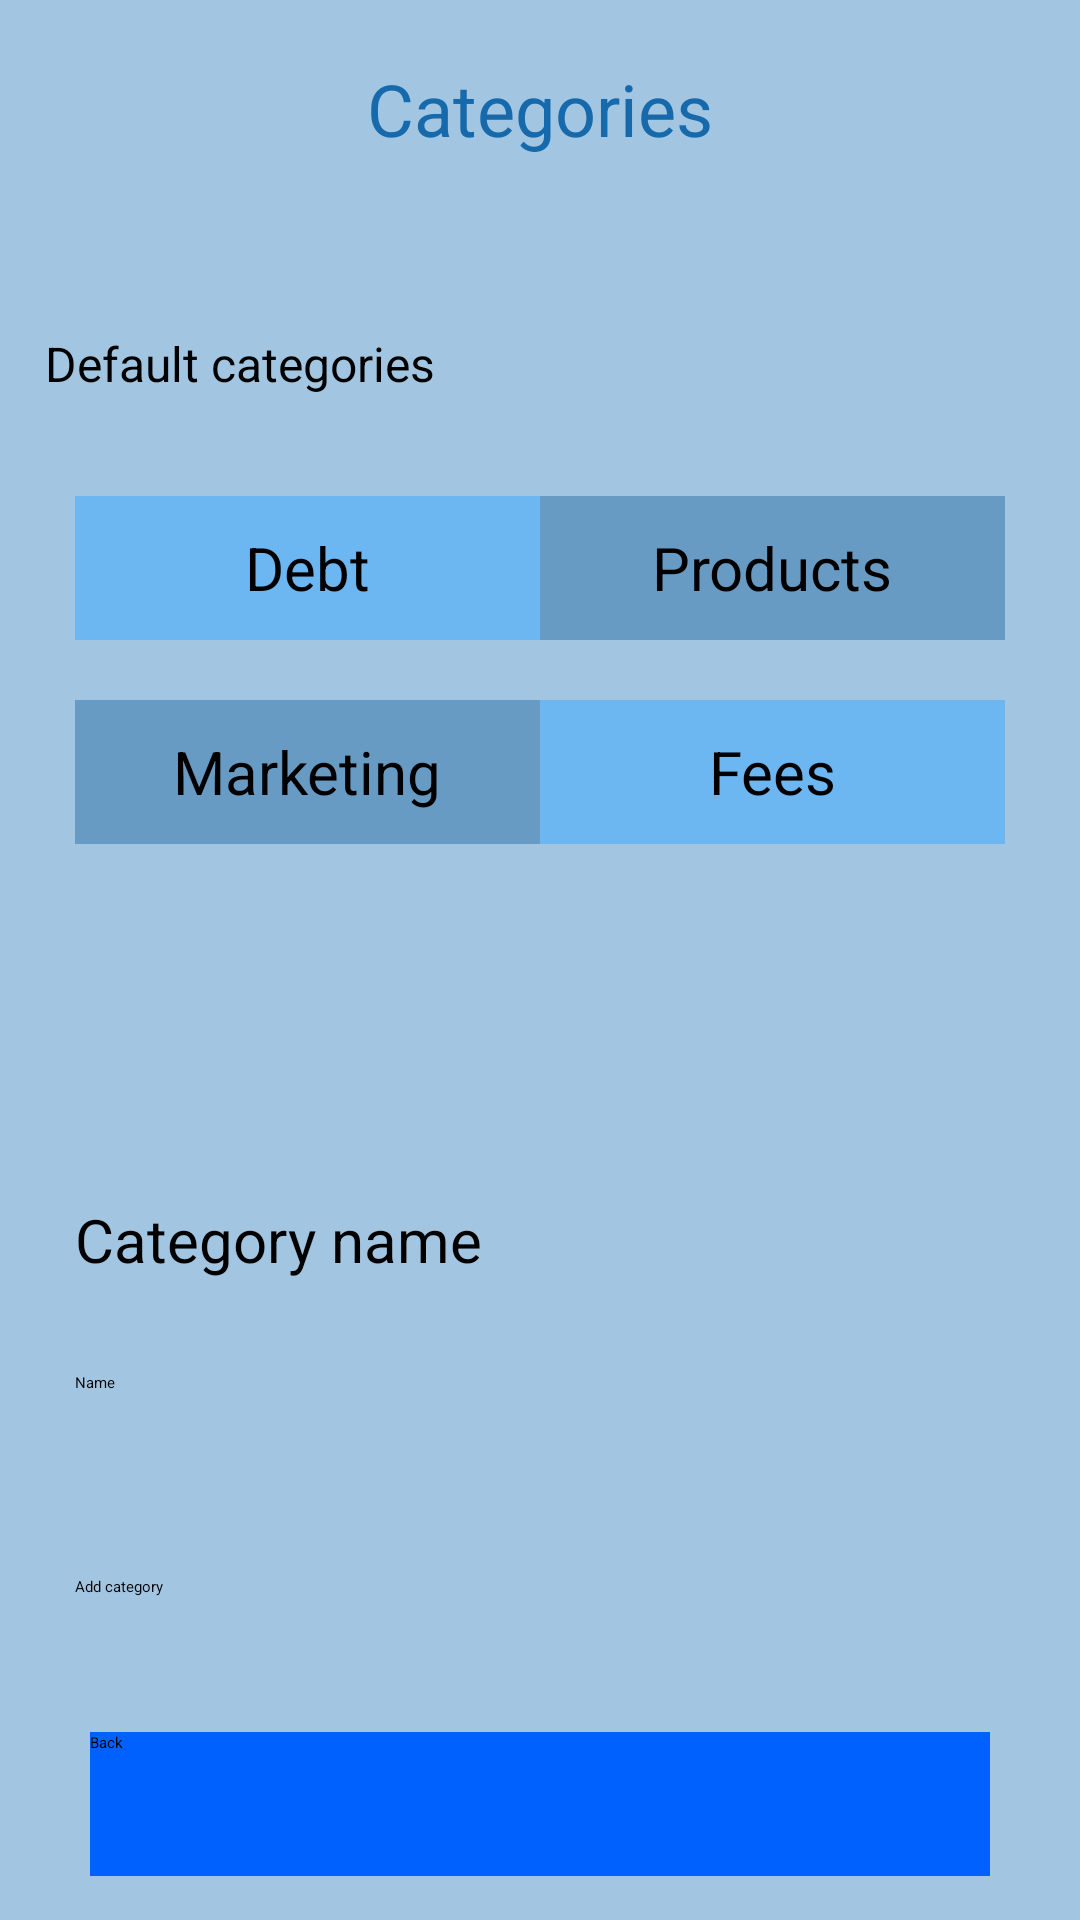

Here is an Android app screen rendered from its layout file. Give the layout XML and the strings, colors and styles it references.
<!-- AndroidManifest.xml: application theme Theme.MyExpenses -->
<!-- res/layout/manage_categories.xml -->
<?xml version="1.0" encoding="utf-8"?>
<LinearLayout xmlns:android="http://schemas.android.com/apk/res/android"
    xmlns:app="http://schemas.android.com/apk/res-auto"
    xmlns:tools="http://schemas.android.com/tools"
    android:id="@+id/main"
    android:layout_width="match_parent"
    android:layout_height="match_parent"
    android:background="#A2C6E1"
    android:orientation="vertical"
    tools:context=".ManageCategories">

    <TextView
        android:id="@+id/txtcategories"
        android:layout_width="match_parent"
        android:layout_height="wrap_content"
        android:layout_marginVertical="20dp"
        android:text="@string/categories"
        android:textAlignment="center"
        android:textColor="#166AAC"
        android:textSize="24sp" />

    <LinearLayout
        android:layout_width="match_parent"
        android:layout_height="wrap_content"
        android:layout_margin="15dp"
        android:orientation="vertical">

        <TextView
            android:id="@+id/txtdefaultcategories"
            android:layout_width="match_parent"
            android:layout_height="48dp"
            android:layout_marginVertical="10dp"
            android:gravity="center_vertical"
            android:text="@string/default_categories"
            android:textSize="16sp" />

        <LinearLayout
            android:layout_width="match_parent"
            android:layout_height="wrap_content"
            android:layout_margin="10dp"
            android:orientation="horizontal">

            <TextView
                android:id="@+id/txtcatdebt"
                android:layout_width="match_parent"
                android:layout_height="48dp"
                android:layout_weight="1"
                android:background="#6CB6F1"
                android:gravity="center_horizontal|center_vertical"
                android:text="@string/catdebt"
                android:textSize="20sp" />

            <TextView
                android:id="@+id/txtcatproducts"
                android:layout_width="match_parent"
                android:layout_height="48dp"
                android:layout_weight="1"
                android:background="#689BC3"
                android:gravity="center_horizontal|center_vertical"
                android:text="@string/catproducts"
                android:textSize="20sp" />

        </LinearLayout>

        <LinearLayout
            android:layout_width="match_parent"
            android:layout_height="wrap_content"
            android:layout_margin="10dp"
            android:orientation="horizontal">

            <TextView
                android:id="@+id/txtcatmarketing"
                android:layout_width="match_parent"
                android:layout_height="48dp"
                android:layout_weight="1"
                android:background="#689BC3"
                android:gravity="center_horizontal|center_vertical"
                android:text="@string/catmarketing"
                android:textSize="20sp" />

            <TextView
                android:id="@+id/txtcatfees"
                android:layout_width="match_parent"
                android:layout_height="48dp"
                android:layout_weight="1"
                android:background="#6CB6F1"
                android:gravity="center_horizontal|center_vertical"
                android:text="@string/catfees"
                android:textSize="20sp" />

        </LinearLayout>

        <Spinner
            android:id="@+id/spinnercats"
            android:layout_width="match_parent"
            android:layout_height="48dp"
            android:layout_margin="20dp" />

        <LinearLayout
            android:layout_width="match_parent"
            android:layout_height="wrap_content"
            android:orientation="vertical">

            <TextView
                android:id="@+id/txtcatname"
                android:layout_width="match_parent"
                android:layout_height="48dp"
                android:layout_margin="10dp"
                android:gravity="center_vertical"
                android:text="@string/category_name"
                android:textSize="20sp" />

            <EditText
                android:id="@+id/edttxtcatname"
                android:layout_width="match_parent"
                android:layout_height="48dp"
                android:layout_margin="10dp"
                android:ems="10"
                android:hint="Name"
                android:inputType="text" />

            <Button
                android:id="@+id/btnaddcat"
                android:layout_width="match_parent"
                android:layout_height="wrap_content"
                android:layout_margin="10dp"
                android:text="@string/addcat" />
        </LinearLayout>

    </LinearLayout>

    <Button
        android:id="@+id/btnback"
        android:layout_width="300dp"
        android:layout_height="48dp"
        android:layout_gravity="center_horizontal"
        android:layout_margin="20dp"
        android:background="#0061FF"
        android:text="@string/back" />
</LinearLayout>
<!-- resources referenced by this layout -->
<resources>
  <string name="addcat">Add category</string>
  <string name="back">Back</string>
  <string name="catdebt">Debt</string>
  <string name="categories">Categories</string>
  <string name="category_name">Category name</string>
  <string name="catfees">Fees</string>
  <string name="catmarketing">Marketing</string>
  <string name="catproducts">Products</string>
  <string name="default_categories">Default categories</string>
</resources>
